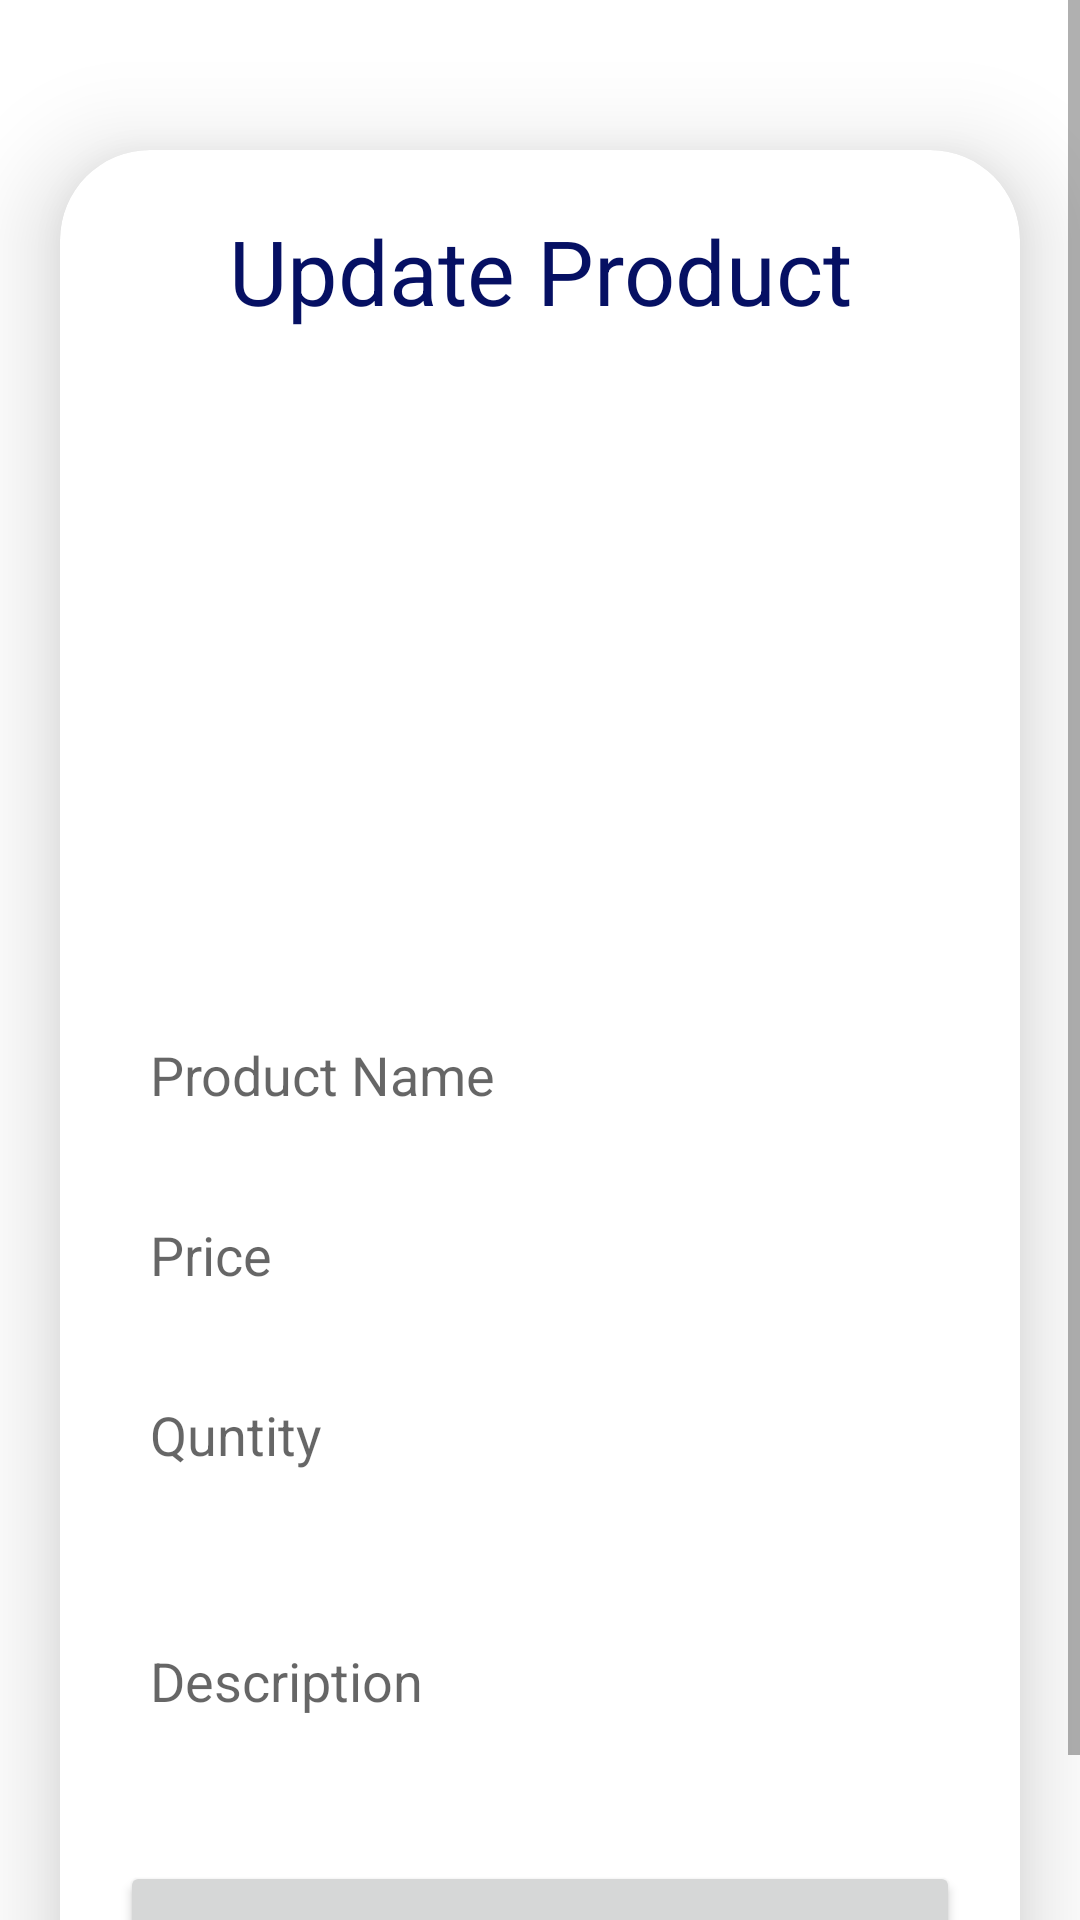

Write the Android layout XML for this screen, with the resource values it uses.
<!-- AndroidManifest.xml: application theme Theme.SBMobileShop -->
<!-- res/layout/activity_update.xml -->
<?xml version="1.0" encoding="utf-8"?>
<ScrollView
    xmlns:android="http://schemas.android.com/apk/res/android"
    xmlns:app="http://schemas.android.com/apk/res-auto"
    xmlns:tools="http://schemas.android.com/tools"
    android:layout_width="match_parent"
    android:layout_height="match_parent"
    android:orientation="vertical"
    tools:context=".activitirs.UpdateActivity">

    <androidx.cardview.widget.CardView
        android:layout_width="match_parent"
        android:layout_height="wrap_content"
        android:layout_marginTop="50dp"
        android:layout_marginEnd="20dp"
        android:layout_marginStart="20dp"
        app:cardCornerRadius="30dp"
        app:cardElevation="20dp">

        <LinearLayout
            android:layout_width="match_parent"
            android:layout_height="wrap_content"
            android:orientation="vertical"
            android:layout_gravity="center_horizontal"
            android:padding="20dp"
            android:background="@drawable/lavender_border">

            <TextView
                android:layout_width="match_parent"
                android:layout_height="wrap_content"
                android:text="Update Product"
                android:textSize="30sp"
                android:textAlignment="center"
                android:textColor="@color/lavender"/>

            <ImageView
                android:layout_width="match_parent"
                android:layout_height="200dp"
                android:src="@drawable/uploadimg"
                android:id="@+id/uploadImage"
                android:layout_marginTop="10dp"
                android:scaleType="fitXY"/>

            <EditText
                android:layout_width="match_parent"
                android:layout_height="40dp"
                android:id="@+id/uploadTopic"
                android:background="@drawable/lavender_border"
                android:layout_marginTop="20dp"
                android:padding="10dp"
                android:hint="Product Name"
                android:gravity="start|center_vertical"
                android:textColor="@color/lavender"/>

            <EditText
                android:layout_width="match_parent"
                android:layout_height="40dp"
                android:id="@+id/uploadprice"
                android:background="@drawable/lavender_border"
                android:layout_marginTop="20dp"
                android:padding="10dp"
                android:hint="Price"
                android:gravity="start|center_vertical"
                android:textColor="@color/lavender"/>
            <EditText
                android:layout_width="match_parent"
                android:layout_height="40dp"
                android:id="@+id/uploadqty"
                android:background="@drawable/lavender_border"
                android:layout_marginTop="20dp"
                android:padding="10dp"
                android:hint="Quntity"
                android:gravity="start|center_vertical"
                android:textColor="@color/lavender"/>

            <EditText
                android:layout_width="match_parent"
                android:layout_height="80dp"
                android:id="@+id/productDescription"
                android:background="@drawable/lavender_border"
                android:layout_marginTop="20dp"
                android:padding="10dp"
                android:hint="Description"
                android:gravity="start|center_vertical"
                android:textColor="@color/lavender"/>

            <Button
                android:layout_width="match_parent"
                android:layout_height="60dp"
                android:text="Update"
                android:id="@+id/updateButton"
                android:textSize="18sp"
                android:layout_marginTop="20dp"
                app:cornerRadius = "20dp"/>

        </LinearLayout>

    </androidx.cardview.widget.CardView>

</ScrollView>
<!-- resources referenced by this layout -->
<resources>
  <color name="lavender">#061063</color>
  <style name="Theme.SBMobileShop" parent="Theme.MaterialComponents.DayNight.DarkActionBar">
          
          <item name="colorPrimary">@color/lavender</item>
          <item name="colorPrimaryVariant">@color/lavender</item>
          <item name="colorOnPrimary">@color/white</item>
          
          <item name="colorSecondary">@color/teal_200</item>
          <item name="colorSecondaryVariant">@color/teal_700</item>
          <item name="colorOnSecondary">@color/black</item>
          
          <item name="android:statusBarColor">?attr/colorPrimaryVariant</item>
          
      </style>
  <color name="white">#FFFFFFFF</color>
  <color name="teal_200">#FF03DAC5</color>
  <color name="teal_700">#FF018786</color>
  <color name="black">#FF000000</color>
</resources>
